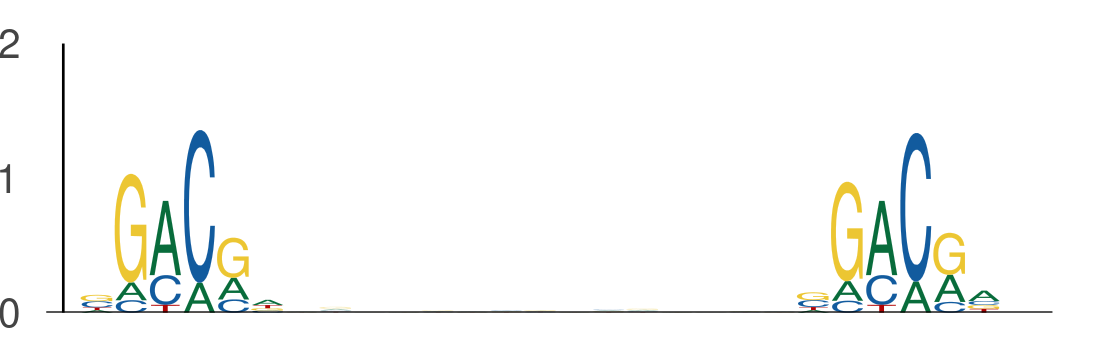

The file beside this chart, header and first rows:
seq_index, start_position, end_position, is_reversed_complement
2840, 126, 132, 0
2840, 147, 153, 0
2840, 105, 111, 0
2840, 126, 132, 0
3292, 104, 110, 0
3292, 125, 131, 0
1822, 129, 135, 0
1822, 150, 156, 0
1822, 108, 114, 0
1822, 129, 135, 0
636, 17, 23, 0
636, 38, 44, 0
636, 95, 101, 0
636, 116, 122, 0
3162, 20, 26, 0
3162, 41, 47, 0
3162, 130, 136, 0
3162, 151, 157, 0
1049, 25, 31, 0
1049, 46, 52, 0
4237, 125, 131, 0
4237, 146, 152, 0
2919, 17, 23, 0
2919, 38, 44, 0
2919, 95, 101, 0
2919, 116, 122, 0
5377, 133, 139, 0
5377, 154, 160, 0
6097, 48, 54, 0
6097, 69, 75, 0
5584, 36, 42, 0
5584, 57, 63, 0
3422, 116, 122, 0
3422, 137, 143, 0
3422, 90, 96, 0
3422, 111, 117, 0
3422, 69, 75, 0
3422, 90, 96, 0
3808, 52, 58, 0
3808, 73, 79, 0
4155, 17, 23, 0
4155, 38, 44, 0
3855, 46, 52, 0
3855, 67, 73, 0
2900, 36, 42, 0
2900, 57, 63, 0
5278, 136, 142, 0
5278, 157, 163, 0
907, 50, 56, 0
907, 71, 77, 0
2238, 117, 123, 0
2238, 138, 144, 0
2238, 46, 52, 0
2238, 67, 73, 0
4514, 93, 99, 0
4514, 114, 120, 0
2262, 17, 23, 0
2262, 38, 44, 0
2262, 95, 101, 0
2262, 116, 122, 0
... 1,648 more rows
